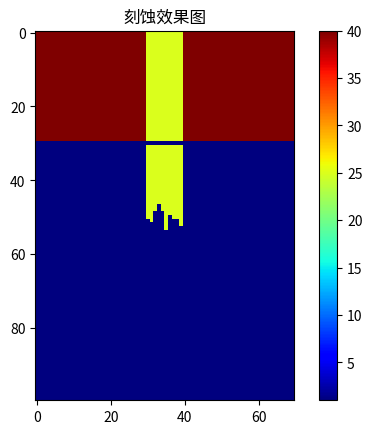

Here is the Python script that generated this plot:
import numpy as np
import matplotlib.pyplot as plt
import random

class Si_atom():
    def __init__(self, existflag = True, Countcl = 0):
        self.existflag = existflag
        self.Countcl = Countcl

def collisionprocess(si_array, px, py):
    if not  si_array[px, py].existflag:
        return
    clearflag =False
    if si_array[px, py].Countcl == 4:
        clearflag = True
    else:
        si_array[px, py].Countcl += 1

    si_array[px, py].existflag = not clearflag
    return clearflag

def main():
    si_array = np.empty([70,100], dtype = object)
    for i in range(70):
        for j in range(100):
            si_array[i,j] = Si_atom()

    for i in range(0, 70):
        for j in range(0, 30):
            si_array[i,j].existflag = False

    s_image = np.ones((70,100))
    s_image[0:30, 0:30] = 40  #光刻胶
    s_image[30:40, 0:30] = 25 #真空
    s_image[40:70, 0:30] = 40 #光刻胶
    #粒子入射角度初始化
    for cl in range(1000):
        emission_x = 30 + random.random() * 10
        px = int(emission_x)
        for py in range(31 ,100):
            if si_array[px, py].existflag :
                clearflag = collisionprocess(si_array, px, py)
                if clearflag == True:
                    s_image[px, py] = 25
                break

    plt.imshow(np.rot90(s_image, -1), cmap='jet')
    plt.colorbar()
    plt.title("刻蚀效果图")
    plt.show()

if __name__ == '__main__':
    main()